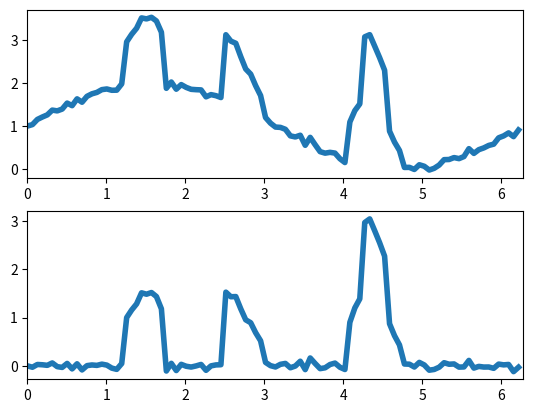

Here is the Python script that generated this plot:
import numpy as np
import matplotlib.pyplot as mpl
import random

data = [0] * 100
base = [0] * 100
xaxis = [0] * 100

def a(x):
    return np.sin(x) + 1
    
def b(x):
    return 0.5 * np.sin(x) + 1
    
def c(x):
    return 0.5 * np.cos(x) + 1
    
def noise(mu = 0, sigma = 0.05):
    return random.gauss(mu, sigma)
    

if __name__ == "__main__":

    for i in range(100):
        data[i] = a(i / 100.0 * (2 * np.pi)) + noise()
        base[i] = a(i / 100.0 * (2 * np.pi))
        xaxis[i] = i / 100.0 * (2 * np.pi)
    
    #Add noise
    for i in range(8):
        data[i + 20] += b(i / 8.0 * np.pi)
        data[i + 40] += c(i / 8.0 * np.pi)
        data[i + 65] += b(i / 8.0 * np.pi)
        data[i + 68] += c(i / 8.0 * np.pi)
        
    #Graph
    mpl.subplot(211)
    mpl.plot(xaxis, data, linewidth = 4)
    mpl.xlim([0, 2 * np.pi])
    
    #Plot residual
    res = list(np.array(data) - np.array(base))
    mpl.subplot(212)
    mpl.plot(xaxis, res, linewidth = 4)
    mpl.xlim([0, 2 * np.pi])
    